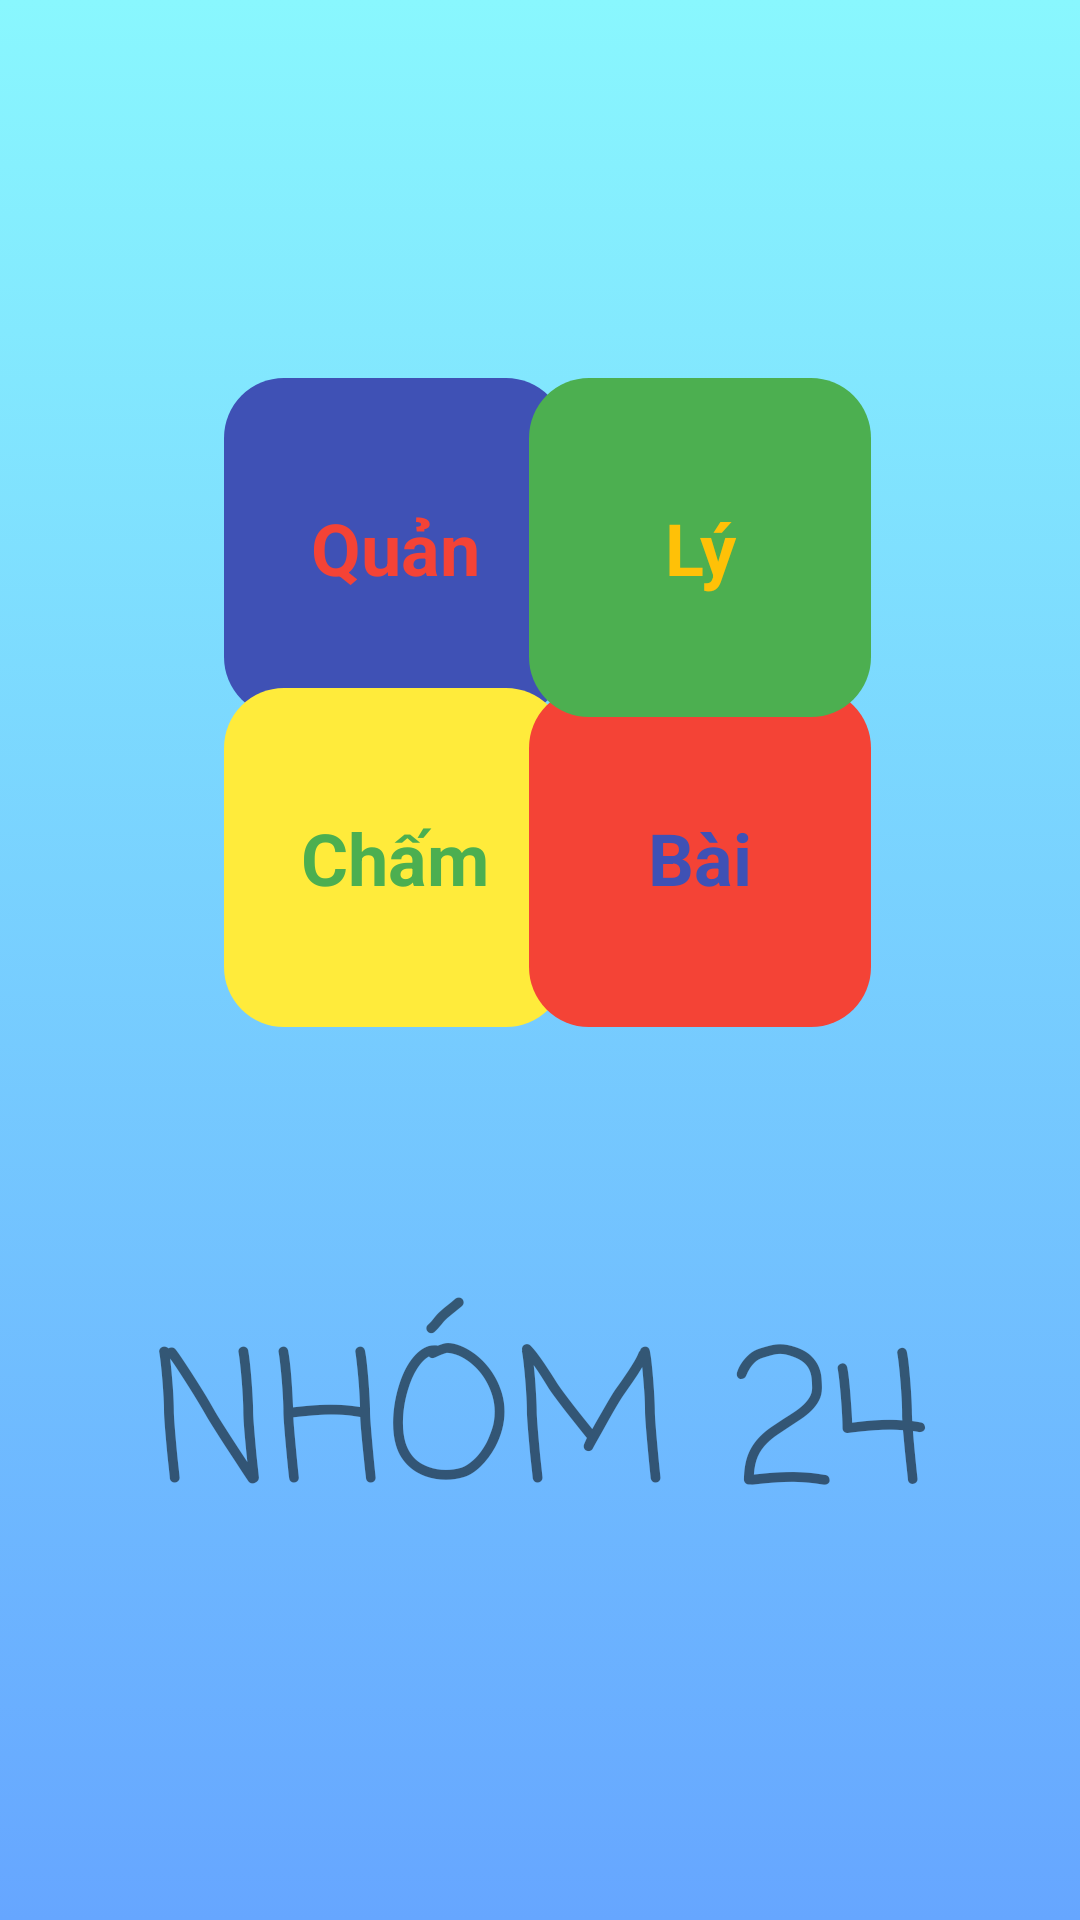

Produce the Android XML layout that renders to this screen, including the resource entries it uses.
<!-- AndroidManifest.xml: application theme Theme.Test_Database -->
<!-- res/layout/activity_start_up_animation.xml -->
<?xml version="1.0" encoding="utf-8"?>
<androidx.constraintlayout.widget.ConstraintLayout xmlns:android="http://schemas.android.com/apk/res/android"
    xmlns:app="http://schemas.android.com/apk/res-auto"
    xmlns:tools="http://schemas.android.com/tools"
    android:layout_width="match_parent"
    android:layout_height="match_parent"
    android:background="@drawable/gradient_background"
    tools:context=".StartUpAnimationActivity">

    <TextView
        android:id="@+id/blue_textView"
        android:layout_width="114dp"
        android:layout_height="113dp"
        android:background="@drawable/startup_blue_box"
        android:gravity="center"
        android:text="Quản"
        android:textColor="#F44336"
        android:textSize="24sp"
        android:textStyle="bold"
        app:layout_constraintBottom_toBottomOf="parent"
        app:layout_constraintEnd_toEndOf="parent"
        app:layout_constraintHorizontal_bias="0.303"
        app:layout_constraintStart_toStartOf="parent"
        app:layout_constraintTop_toTopOf="parent"
        app:layout_constraintVertical_bias="0.239" />

    <TextView
        android:id="@+id/yellow_textView"
        android:layout_width="114dp"
        android:layout_height="113dp"
        android:background="@drawable/startup_yellow_box"
        android:gravity="center"
        android:text="Chấm"
        android:textColor="#4CAF50"
        android:textSize="24sp"
        android:textStyle="bold"
        app:layout_constraintBottom_toBottomOf="parent"
        app:layout_constraintEnd_toEndOf="parent"
        app:layout_constraintHorizontal_bias="0.303"
        app:layout_constraintStart_toStartOf="parent"
        app:layout_constraintTop_toTopOf="parent"
        app:layout_constraintVertical_bias="0.435" />

    <TextView
        android:id="@+id/red_textView"
        android:layout_width="114dp"
        android:layout_height="113dp"
        android:background="@drawable/startup_red_box"
        android:gravity="center"
        android:text="Bài"
        android:textColor="#3F51B5"
        android:textSize="24sp"
        android:textStyle="bold"
        app:layout_constraintBottom_toBottomOf="parent"
        app:layout_constraintEnd_toEndOf="parent"
        app:layout_constraintHorizontal_bias="0.717"
        app:layout_constraintStart_toStartOf="parent"
        app:layout_constraintTop_toTopOf="parent"
        app:layout_constraintVertical_bias="0.435" />

    <TextView
        android:id="@+id/green_textView"
        android:layout_width="114dp"
        android:layout_height="113dp"
        android:background="@drawable/startup_green_box"
        android:gravity="center"
        android:text="Lý"
        android:textColor="#FFC107"
        android:textSize="24sp"
        android:textStyle="bold"
        app:layout_constraintBottom_toBottomOf="parent"
        app:layout_constraintEnd_toEndOf="parent"
        app:layout_constraintHorizontal_bias="0.717"
        app:layout_constraintStart_toStartOf="parent"
        app:layout_constraintTop_toTopOf="parent"
        app:layout_constraintVertical_bias="0.239" />

    <TextView
        android:id="@+id/ten_nhom_textView"
        android:layout_width="wrap_content"
        android:layout_height="wrap_content"
        android:fontFamily="casual"
        android:text="NHÓM 24"
        android:textSize="60dp"
        app:layout_constraintBottom_toBottomOf="parent"
        app:layout_constraintEnd_toEndOf="parent"
        app:layout_constraintStart_toStartOf="parent"
        app:layout_constraintTop_toTopOf="parent"
        app:layout_constraintVertical_bias="0.787" />

</androidx.constraintlayout.widget.ConstraintLayout>
<!-- resources referenced by this layout -->
<resources>
  <!-- drawable gradient_background (drawable) -->
  <?xml version="1.0" encoding="utf-8"?>
  <selector xmlns:android="http://schemas.android.com/apk/res/android">
      <item>
          <shape xmlns:android="http://schemas.android.com/apk/res/android"
              android:shape="rectangle">
              
              <gradient
                  android:startColor="#89f7fe"
                  android:endColor="#66a6ff"
                  android:angle="270" />
          </shape>
      </item>
  </selector>
  <!-- drawable startup_blue_box (drawable) -->
  <?xml version="1.0" encoding="utf-8"?>
  <selector xmlns:android="http://schemas.android.com/apk/res/android">
      <item>
          <shape android:layout_width="match_parent" android:shape="rectangle">
              <solid android:color="#3F51B5"></solid>
              <corners android:radius="20dp"></corners>
              <size android:width="150dp" android:height="150dp"></size>
          </shape>
      </item>
  </selector>
  <!-- drawable startup_green_box (drawable) -->
  <?xml version="1.0" encoding="utf-8"?>
  <selector xmlns:android="http://schemas.android.com/apk/res/android">
      <item>
          <shape android:layout_width="match_parent" android:shape="rectangle">
              <solid android:color="#4CAF50"></solid>
              <corners android:radius="20dp"></corners>
              <size android:width="150dp" android:height="150dp"></size>
          </shape>
      </item>
  </selector>
  <!-- drawable startup_red_box (drawable) -->
  <?xml version="1.0" encoding="utf-8"?>
  <selector xmlns:android="http://schemas.android.com/apk/res/android">
      <item>
          <shape android:layout_width="match_parent" android:shape="rectangle">
              <solid android:color="#F44336"></solid>
              <corners android:radius="20dp"></corners>
              <size android:width="150dp" android:height="150dp"></size>
          </shape>
      </item>
  </selector>
  <!-- drawable startup_yellow_box (drawable) -->
  <?xml version="1.0" encoding="utf-8"?>
  <selector xmlns:android="http://schemas.android.com/apk/res/android">
      <item>
          <shape android:layout_width="match_parent" android:shape="rectangle">
              <solid android:color="#FFEB3B"></solid>
              <corners android:radius="20dp"></corners>
              <size android:width="150dp" android:height="150dp"></size>
          </shape>
      </item>
  </selector>
  <style name="Theme.Test_Database" parent="Theme.MaterialComponents.DayNight.DarkActionBar">
          
          <item name="colorPrimary">@color/purple_500</item>
          <item name="colorPrimaryVariant">@color/purple_700</item>
          <item name="colorOnPrimary">@color/white</item>
          
          <item name="colorSecondary">@color/teal_200</item>
          <item name="colorSecondaryVariant">@color/teal_700</item>
          <item name="colorOnSecondary">@color/black</item>
          
          <item name="android:statusBarColor" tools:targetApi="l">?attr/colorPrimaryVariant</item>
          
      </style>
  <color name="purple_500">#FF6200EE</color>
  <color name="purple_700">#FF3700B3</color>
  <color name="white">#FFFFFFFF</color>
  <color name="teal_200">#FF03DAC5</color>
  <color name="teal_700">#FF018786</color>
  <color name="black">#FF000000</color>
</resources>
